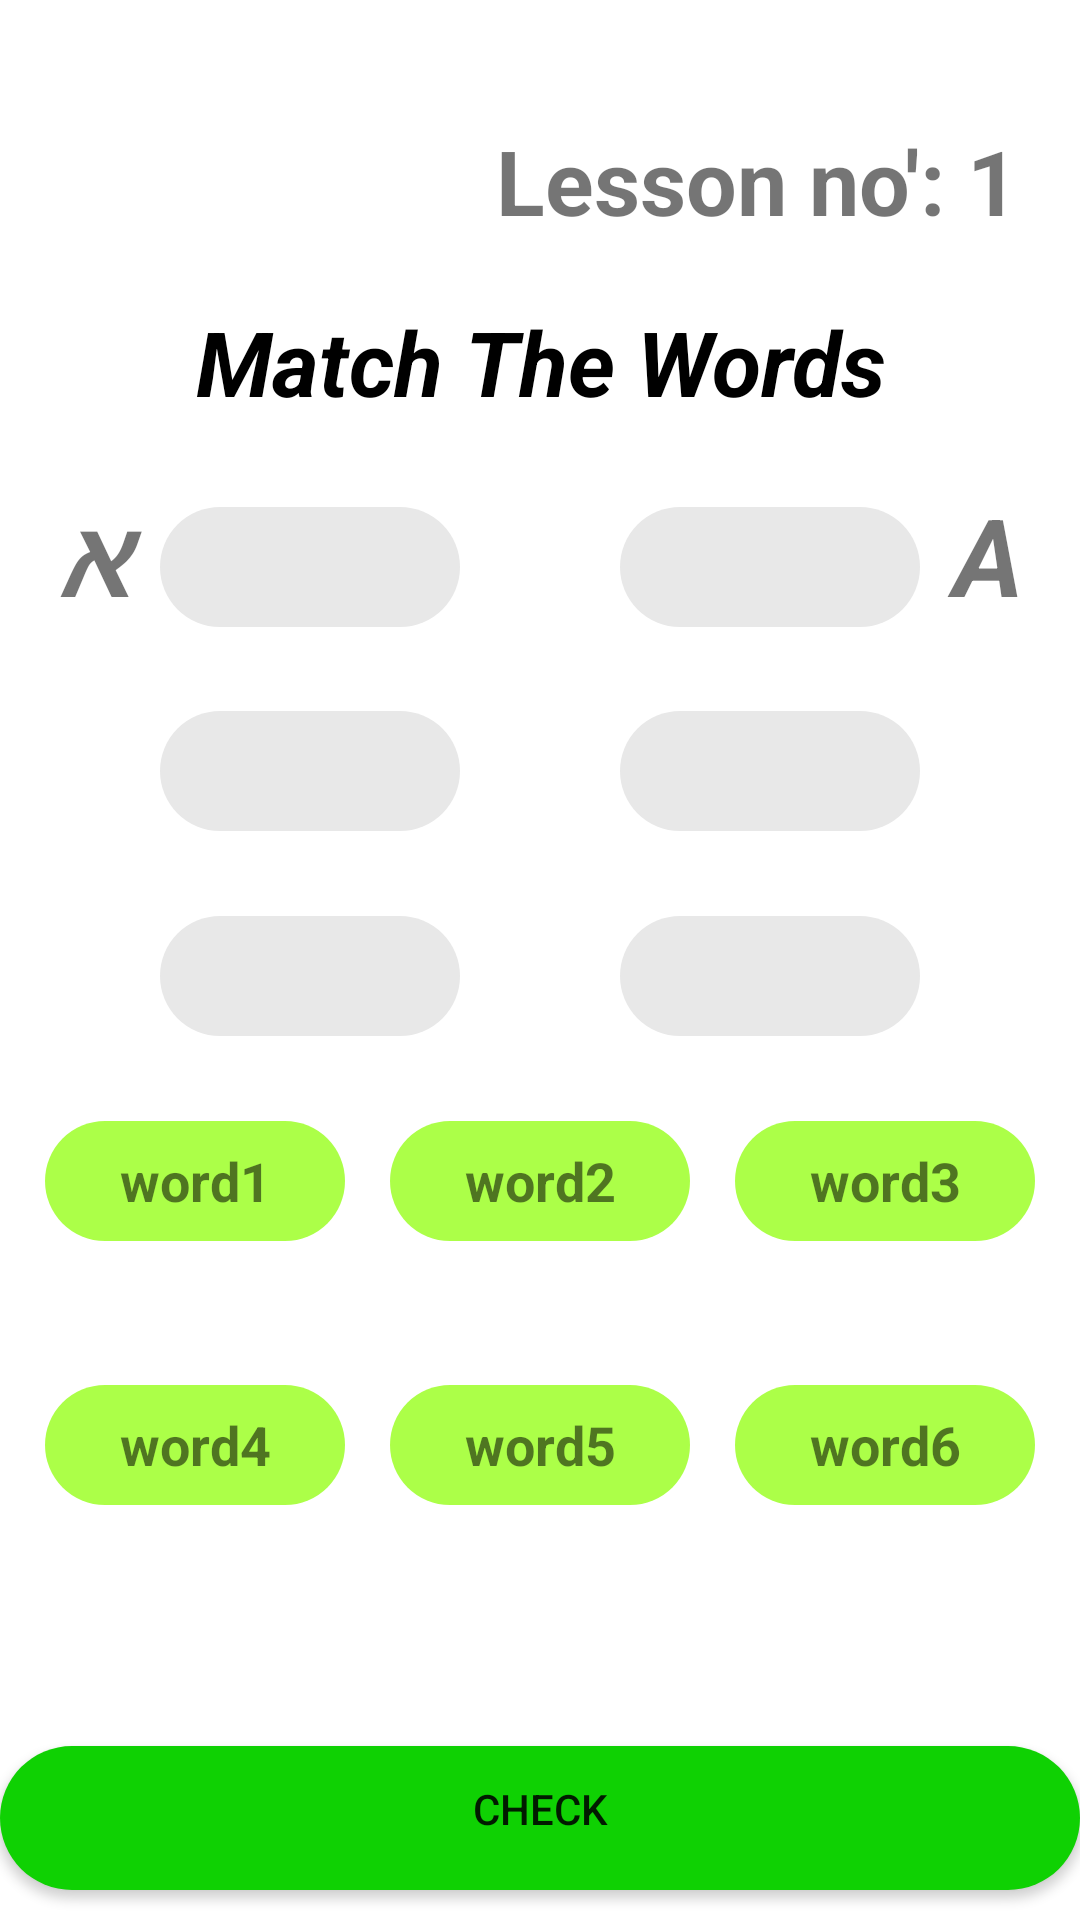

Write the Android layout XML for this screen, with the resource values it uses.
<!-- AndroidManifest.xml: application theme splashScreenTheme -->
<!-- res/layout/fragment_question_twins.xml -->
<?xml version="1.0" encoding="utf-8"?>
<androidx.constraintlayout.widget.ConstraintLayout xmlns:android="http://schemas.android.com/apk/res/android"
    xmlns:app="http://schemas.android.com/apk/res-auto"
    xmlns:tools="http://schemas.android.com/tools"
    android:layout_width="match_parent"
    android:layout_height="match_parent"
    android:background="@color/white">

    <TextView
        android:id="@+id/wordTwins1"
        android:layout_width="100dp"
        android:layout_height="40dp"
        android:background="@drawable/button_shape_passed"
        android:gravity="center"
        android:padding="5dp"
        android:text="word1"
        android:textSize="18sp"
        android:textStyle="bold"
        app:layout_constraintBottom_toTopOf="@+id/wordTwins4"
        app:layout_constraintEnd_toStartOf="@+id/wordTwins2"
        app:layout_constraintHorizontal_bias="0.5"
        app:layout_constraintStart_toStartOf="parent"
        app:layout_constraintTop_toBottomOf="@+id/twin3" />

    <TextView
        android:id="@+id/twin1"
        android:layout_width="100dp"
        android:layout_height="40dp"
        android:background="@drawable/button_shape_gray"
        android:gravity="center"
        android:padding="5dp"
        android:textSize="18sp"
        android:textStyle="bold"
        app:layout_constraintBottom_toTopOf="@+id/twin2"
        app:layout_constraintEnd_toStartOf="@+id/twinA"
        app:layout_constraintHorizontal_bias="0.5"
        app:layout_constraintStart_toStartOf="parent"
        app:layout_constraintTop_toBottomOf="@+id/textView10"
        tools:text="twin1" />

    <TextView
        android:id="@+id/twinA"
        android:layout_width="100dp"
        android:layout_height="40dp"
        android:background="@drawable/button_shape_gray"
        android:gravity="center"
        android:padding="5dp"
        android:textSize="18sp"
        android:textStyle="bold"
        app:layout_constraintBottom_toTopOf="@+id/twinB"
        app:layout_constraintEnd_toEndOf="parent"
        app:layout_constraintHorizontal_bias="0.5"
        app:layout_constraintStart_toEndOf="@+id/twin1"
        app:layout_constraintTop_toBottomOf="@+id/textView10"
        tools:text="twinA" />

    <TextView
        android:id="@+id/twin2"
        android:layout_width="100dp"
        android:layout_height="40dp"
        android:background="@drawable/button_shape_gray"
        android:gravity="center"
        android:padding="5dp"
        android:textSize="18sp"
        android:textStyle="bold"
        app:layout_constraintBottom_toTopOf="@+id/twin3"
        app:layout_constraintEnd_toEndOf="@+id/twin1"
        app:layout_constraintHorizontal_bias="0.5"
        app:layout_constraintStart_toStartOf="@+id/twin1"
        app:layout_constraintTop_toBottomOf="@+id/twin1"
        tools:text="twin2" />

    <TextView
        android:id="@+id/twin3"
        android:layout_width="100dp"
        android:layout_height="40dp"
        android:background="@drawable/button_shape_gray"
        android:gravity="center"
        android:padding="5dp"
        android:textSize="18sp"
        android:textStyle="bold"
        app:layout_constraintBottom_toTopOf="@+id/wordTwins1"
        app:layout_constraintEnd_toEndOf="@+id/twin2"
        app:layout_constraintHorizontal_bias="0.5"
        app:layout_constraintStart_toStartOf="@+id/twin2"
        app:layout_constraintTop_toBottomOf="@+id/twin2"
        tools:text="twin3" />

    <TextView
        android:id="@+id/twinB"
        android:layout_width="100dp"
        android:layout_height="40dp"
        android:background="@drawable/button_shape_gray"
        android:gravity="center"
        android:padding="5dp"
        android:textSize="18sp"
        android:textStyle="bold"
        app:layout_constraintBottom_toTopOf="@+id/twinC"
        app:layout_constraintEnd_toEndOf="@+id/twinA"
        app:layout_constraintHorizontal_bias="0.5"
        app:layout_constraintStart_toStartOf="@+id/twinA"
        app:layout_constraintTop_toBottomOf="@+id/twinA"
        tools:text="twinB" />

    <TextView
        android:id="@+id/twinC"
        android:layout_width="100dp"
        android:layout_height="40dp"
        android:background="@drawable/button_shape_gray"
        android:gravity="center"
        android:padding="5dp"
        android:textSize="18sp"
        android:textStyle="bold"
        app:layout_constraintBottom_toTopOf="@+id/wordTwins3"
        app:layout_constraintEnd_toEndOf="@+id/twinB"
        app:layout_constraintHorizontal_bias="0.5"
        app:layout_constraintStart_toStartOf="@+id/twinB"
        app:layout_constraintTop_toBottomOf="@+id/twinB"
        tools:text="twinC" />

    <TextView
        android:id="@+id/wordTwins3"
        android:layout_width="100dp"
        android:layout_height="40dp"
        android:background="@drawable/button_shape_passed"
        android:gravity="center"
        android:padding="5dp"
        android:text="word3"
        android:textSize="18sp"
        android:textStyle="bold"
        app:layout_constraintBottom_toBottomOf="@+id/wordTwins2"
        app:layout_constraintEnd_toEndOf="parent"
        app:layout_constraintHorizontal_bias="0.5"
        app:layout_constraintStart_toEndOf="@+id/wordTwins2"
        app:layout_constraintTop_toTopOf="@+id/wordTwins2"
        app:layout_constraintVertical_bias="0.0" />

    <TextView
        android:id="@+id/wordTwins2"
        android:layout_width="100dp"
        android:layout_height="40dp"
        android:background="@drawable/button_shape_passed"
        android:gravity="center"
        android:padding="5dp"
        android:text="word2"
        android:textSize="18sp"
        android:textStyle="bold"
        app:layout_constraintBottom_toBottomOf="@+id/wordTwins1"
        app:layout_constraintEnd_toStartOf="@+id/wordTwins3"
        app:layout_constraintHorizontal_bias="0.5"
        app:layout_constraintStart_toEndOf="@+id/wordTwins1"
        app:layout_constraintTop_toTopOf="@+id/wordTwins1"
        app:layout_constraintVertical_bias="0.0" />

    <TextView
        android:id="@+id/wordTwins4"
        android:layout_width="100dp"
        android:layout_height="40dp"
        android:layout_marginTop="20dp"
        android:background="@drawable/button_shape_passed"
        android:gravity="center"
        android:padding="5dp"
        android:text="word4"
        android:textSize="18sp"
        android:textStyle="bold"
        app:layout_constraintBottom_toTopOf="@+id/resultLayoutTwins"
        app:layout_constraintEnd_toStartOf="@+id/wordTwins5"
        app:layout_constraintHorizontal_bias="0.5"
        app:layout_constraintStart_toStartOf="parent"
        app:layout_constraintTop_toBottomOf="@+id/wordTwins1" />

    <TextView
        android:id="@+id/wordTwins5"
        android:layout_width="100dp"
        android:layout_height="40dp"
        android:background="@drawable/button_shape_passed"
        android:gravity="center"
        android:padding="5dp"
        android:text="word5"
        android:textSize="18sp"
        android:textStyle="bold"
        app:layout_constraintBottom_toBottomOf="@+id/wordTwins4"
        app:layout_constraintEnd_toStartOf="@+id/wordTwins6"
        app:layout_constraintHorizontal_bias="0.5"
        app:layout_constraintStart_toEndOf="@+id/wordTwins4"
        app:layout_constraintTop_toTopOf="@+id/wordTwins4" />

    <TextView
        android:id="@+id/wordTwins6"
        android:layout_width="100dp"
        android:layout_height="40dp"
        android:background="@drawable/button_shape_passed"
        android:gravity="center"
        android:padding="5dp"
        android:text="word6"
        android:textSize="18sp"
        android:textStyle="bold"
        app:layout_constraintBottom_toBottomOf="@+id/wordTwins5"
        app:layout_constraintEnd_toEndOf="parent"
        app:layout_constraintHorizontal_bias="0.5"
        app:layout_constraintStart_toEndOf="@+id/wordTwins5"
        app:layout_constraintTop_toTopOf="@+id/wordTwins5" />

    <TextView
        android:id="@+id/textView10"
        android:layout_width="0dp"
        android:layout_height="wrap_content"
        android:layout_marginTop="20dp"
        android:gravity="center"
        android:text="Match The Words"
        android:textColor="#000000"
        android:textSize="30sp"
        android:textStyle="bold|italic"
        app:layout_constraintEnd_toEndOf="parent"
        app:layout_constraintHorizontal_bias="0.682"
        app:layout_constraintStart_toStartOf="parent"
        app:layout_constraintTop_toBottomOf="@+id/fragmentLessonLessonNameTwins" />

    <TextView
        android:id="@+id/fragmentLessonLessonNameTwins"
        android:layout_width="wrap_content"
        android:layout_height="wrap_content"
        android:layout_marginTop="40dp"
        android:layout_marginEnd="20dp"
        android:text="Lesson no': 1"
        android:textSize="30sp"
        android:textStyle="bold"
        app:layout_constraintEnd_toEndOf="parent"
        app:layout_constraintTop_toTopOf="parent" />

    <androidx.constraintlayout.widget.ConstraintLayout
        android:id="@+id/resultLayoutTwins"
        android:layout_width="match_parent"
        android:layout_height="110dp"
        android:orientation="vertical"
        app:layout_constraintBottom_toBottomOf="parent"
        app:layout_constraintEnd_toEndOf="parent"
        app:layout_constraintStart_toStartOf="parent"
        app:layout_constraintTop_toBottomOf="@+id/word5A">

        <TextView
            android:id="@+id/answerResultTVTwins"
            android:layout_width="match_parent"
            android:layout_height="wrap_content"
            android:layout_margin="10dp"
            android:gravity="center"
            android:textSize="28sp"
            android:textStyle="bold"
            android:visibility="invisible"
            app:layout_constraintEnd_toEndOf="parent"
            app:layout_constraintStart_toStartOf="parent"
            app:layout_constraintTop_toTopOf="parent"
            tools:text="textView" />


        <Button
            android:id="@+id/checkAnswerButtonTwins"
            android:layout_width="0dp"
            android:layout_height="wrap_content"
            android:layout_marginBottom="10dp"
            android:background="@drawable/button_shape_green"
            android:enabled="true"
            android:text="check"
            app:layout_constraintBottom_toBottomOf="parent"
            app:layout_constraintEnd_toEndOf="parent"
            app:layout_constraintStart_toStartOf="parent" />

    </androidx.constraintlayout.widget.ConstraintLayout>

    <TextView
        android:id="@+id/textView11"
        android:layout_width="wrap_content"
        android:layout_height="wrap_content"
        android:layout_marginStart="10dp"
        android:layout_marginTop="20dp"
        android:text=" א "
        android:textSize="36sp"
        android:textStyle="bold|italic"
        app:layout_constraintStart_toStartOf="parent"
        app:layout_constraintTop_toBottomOf="@+id/textView10" />

    <TextView
        android:id="@+id/textView12"
        android:layout_width="wrap_content"
        android:layout_height="wrap_content"
        android:layout_marginTop="20dp"
        android:layout_marginEnd="10dp"
        android:text=" A "
        android:textSize="36sp"
        android:textStyle="bold|italic"
        app:layout_constraintEnd_toEndOf="parent"
        app:layout_constraintTop_toBottomOf="@+id/textView10" />

</androidx.constraintlayout.widget.ConstraintLayout>
<!-- resources referenced by this layout -->
<resources>
  <color name="white">#FFFFFFFF</color>
  <!-- drawable button_shape_gray (drawable) -->
  <?xml version="1.0" encoding="utf-8"?>
  <inset xmlns:android="http://schemas.android.com/apk/res/android">
      <ripple android:color="@color/gray">
          <item>
              <shape android:shape="rectangle">
                  <corners android:radius="50dp" />
                  <solid android:color="@color/gray" />
                  <padding android:bottom="6dp" />
              </shape>
          </item>
      </ripple>
  </inset>
  <!-- drawable button_shape_green (drawable) -->
  <?xml version="1.0" encoding="utf-8"?>
  <inset xmlns:android="http://schemas.android.com/apk/res/android">
      <ripple android:color="@color/green">
          <item>
              <shape android:shape="rectangle">
                  <corners android:radius="50dp" />
                  <solid android:color="@color/green" />
                  <padding android:bottom="6dp" />
              </shape>
          </item>
      </ripple>
  </inset>
  <!-- drawable button_shape_passed (drawable) -->
  <?xml version="1.0" encoding="utf-8"?>
  <inset xmlns:android="http://schemas.android.com/apk/res/android">
      <ripple android:color="@color/lessonPassed">
          <item>
              <shape android:shape="rectangle">
                  <corners android:radius="50dp" />
                  <solid android:color="@color/lessonPassed" />
                  <padding android:bottom="6dp" />
              </shape>
          </item>
      </ripple>
  </inset>
  <style name="splashScreenTheme" parent="Theme.MaterialComponents.Light.NoActionBar">
          <item name="android:windowBackground">@drawable/spalsh_screen</item>
          <item name="android:statusBarColor">@color/splash</item>
      </style>
  <color name="gray">#e8e8e8</color>
  <color name="green">#0fd103</color>
  <color name="lessonPassed">#acff48</color>
  <!-- drawable spalsh_screen (drawable) -->
  <?xml version="1.0" encoding="utf-8"?>
  <layer-list xmlns:android="http://schemas.android.com/apk/res/android">
  
      <item
          android:drawable="@color/splash"/>
      <item
          android:drawable="@drawable/ic_doulingp_splash_screen"
          android:gravity="center"/>
  </layer-list>
  <color name="splash">#5ACC05</color>
  <!-- drawable ic_doulingp_splash_screen: vector/xml drawable (drawable, 62883 chars, omitted) -->
</resources>
